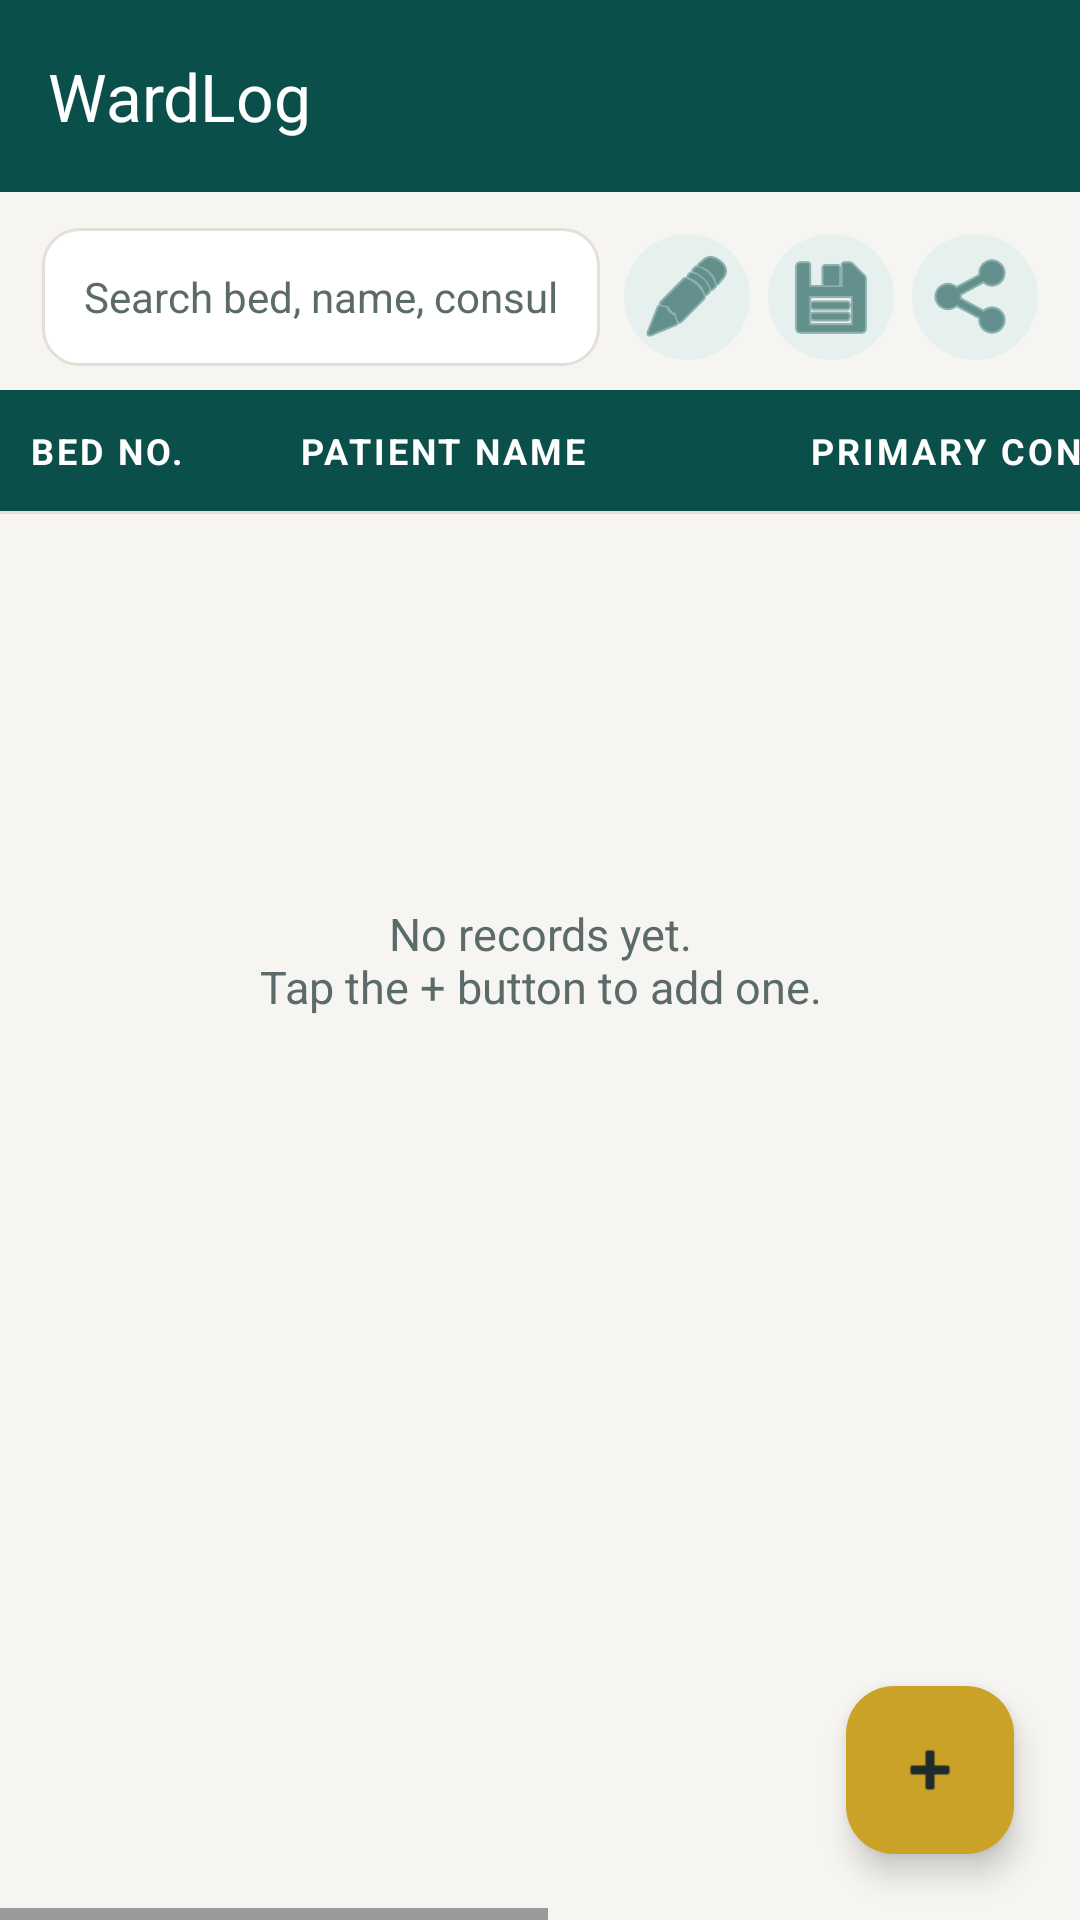

This screen was rendered from an Android layout file. Write that file and the resources it references.
<!-- AndroidManifest.xml: application theme Theme.WardLog -->
<!-- res/layout/activity_main.xml -->
<?xml version="1.0" encoding="utf-8"?>
<androidx.coordinatorlayout.widget.CoordinatorLayout xmlns:android="http://schemas.android.com/apk/res/android"
    xmlns:app="http://schemas.android.com/apk/res-auto"
    android:layout_width="match_parent"
    android:layout_height="match_parent"
    android:background="@color/background">

    <LinearLayout
        android:layout_width="match_parent"
        android:layout_height="match_parent"
        android:orientation="vertical">

        <com.google.android.material.appbar.MaterialToolbar
            android:id="@+id/toolbar"
            style="@style/Toolbar.WardLog"
            android:layout_width="match_parent"
            android:layout_height="?attr/actionBarSize"
            android:background="@color/primary"
            app:title="@string/app_name"
            app:titleTextColor="@color/on_primary" />

        <LinearLayout
            android:layout_width="match_parent"
            android:layout_height="wrap_content"
            android:orientation="horizontal"
            android:paddingStart="14dp"
            android:paddingEnd="14dp"
            android:paddingTop="12dp"
            android:paddingBottom="8dp"
            android:gravity="center_vertical">

            <EditText
                android:id="@+id/searchBox"
                android:layout_width="0dp"
                android:layout_height="46dp"
                android:layout_weight="1"
                android:hint="@string/search_hint"
                android:inputType="text"
                android:background="@drawable/bg_search"
                android:paddingStart="14dp"
                android:paddingEnd="14dp"
                android:textSize="14sp"
                android:textColorHint="@color/text_secondary"
                android:autofillHints="" />

            <ImageButton
                android:id="@+id/btnDictionary"
                android:layout_width="42dp"
                android:layout_height="42dp"
                android:layout_marginStart="8dp"
                android:background="@drawable/bg_icon_button"
                android:padding="9dp"
                android:src="@android:drawable/ic_menu_edit"
                app:tint="@color/primary"
                android:contentDescription="@string/dictionary_title" />

            <ImageButton
                android:id="@+id/btnExportPdf"
                android:layout_width="42dp"
                android:layout_height="42dp"
                android:layout_marginStart="6dp"
                android:background="@drawable/bg_icon_button"
                android:padding="9dp"
                android:src="@android:drawable/ic_menu_save"
                app:tint="@color/primary"
                android:contentDescription="@string/export_pdf" />

            <ImageButton
                android:id="@+id/btnPrint"
                android:layout_width="42dp"
                android:layout_height="42dp"
                android:layout_marginStart="6dp"
                android:background="@drawable/bg_icon_button"
                android:padding="9dp"
                android:src="@android:drawable/ic_menu_share"
                app:tint="@color/primary"
                android:contentDescription="@string/print" />
        </LinearLayout>

        <HorizontalScrollView
            android:layout_width="match_parent"
            android:layout_height="match_parent">

            <LinearLayout
                android:layout_width="wrap_content"
                android:layout_height="match_parent"
                android:orientation="vertical">

                <LinearLayout
                    android:layout_width="wrap_content"
                    android:layout_height="wrap_content"
                    android:orientation="horizontal"
                    android:background="@color/header_bg"
                    android:paddingTop="12dp"
                    android:paddingBottom="12dp">

                    <TextView style="@style/ColBed" android:text="@string/col_bed" />
                    <TextView style="@style/ColName" android:text="@string/col_name" />
                    <TextView style="@style/ColConsultant" android:text="@string/col_consultant" />
                    <TextView style="@style/ColDetails" android:text="@string/col_details" />
                </LinearLayout>

                <View
                    android:layout_width="match_parent"
                    android:layout_height="1dp"
                    android:background="@color/divider" />

                <androidx.recyclerview.widget.RecyclerView
                    android:id="@+id/recyclerView"
                    android:layout_width="wrap_content"
                    android:layout_height="match_parent" />
            </LinearLayout>
        </HorizontalScrollView>

    </LinearLayout>

    <LinearLayout
        android:id="@+id/emptyState"
        android:layout_width="wrap_content"
        android:layout_height="wrap_content"
        android:layout_gravity="center"
        android:orientation="vertical"
        android:gravity="center">

        <TextView
            android:layout_width="wrap_content"
            android:layout_height="wrap_content"
            android:text="@string/empty_state"
            android:textSize="15sp"
            android:textColor="@color/text_secondary"
            android:gravity="center" />
    </LinearLayout>

    <com.google.android.material.floatingactionbutton.FloatingActionButton
        android:id="@+id/fabAdd"
        android:layout_width="wrap_content"
        android:layout_height="wrap_content"
        android:layout_gravity="bottom|end"
        android:layout_margin="22dp"
        android:src="@android:drawable/ic_input_add"
        app:tint="@color/text_primary"
        app:backgroundTint="@color/accent"
        app:elevation="6dp" />

</androidx.coordinatorlayout.widget.CoordinatorLayout>
<!-- resources referenced by this layout -->
<resources>
  <color name="accent">#C9A227</color>
  <color name="background">#F7F5F1</color>
  <color name="divider">#E2E0D8</color>
  <color name="header_bg">#0B4F4A</color>
  <color name="on_primary">#FFFFFF</color>
  <color name="primary">#0B4F4A</color>
  <color name="text_primary">#1F2A2A</color>
  <color name="text_secondary">#5B6B6A</color>
  <!-- drawable bg_icon_button (drawable) -->
  <ripple xmlns:android="http://schemas.android.com/apk/res/android"
      android:color="@color/ripple">
      <item>
          <shape android:shape="oval">
              <solid android:color="@color/primary_tint"/>
          </shape>
      </item>
  </ripple>
  <!-- drawable bg_search (drawable) -->
  <shape xmlns:android="http://schemas.android.com/apk/res/android">
      <corners android:radius="12dp"/>
      <solid android:color="@color/surface"/>
      <stroke android:width="1dp" android:color="@color/divider"/>
  </shape>
  <string name="app_name">WardLog</string>
  <string name="col_bed">Bed No.</string>
  <string name="col_consultant">Primary Consultant</string>
  <string name="col_details">Details</string>
  <string name="col_name">Patient Name</string>
  <string name="dictionary_title">Dictionary</string>
  <string name="empty_state">No records yet.\nTap the + button to add one.</string>
  <string name="export_pdf">Export PDF</string>
  <string name="print">Print</string>
  <string name="search_hint">Search bed, name, consultant, details…</string>
  <style name="ColBed" parent="TableHeaderText">
          <item name="android:layout_width">90dp</item>
          <item name="android:layout_height">wrap_content</item>
          <item name="android:paddingHorizontal">10dp</item>
      </style>
  <style name="ColConsultant" parent="TableHeaderText">
          <item name="android:layout_width">170dp</item>
          <item name="android:layout_height">wrap_content</item>
          <item name="android:paddingHorizontal">10dp</item>
      </style>
  <style name="ColDetails" parent="TableHeaderText">
          <item name="android:layout_width">280dp</item>
          <item name="android:layout_height">wrap_content</item>
          <item name="android:paddingHorizontal">10dp</item>
      </style>
  <style name="ColName" parent="TableHeaderText">
          <item name="android:layout_width">170dp</item>
          <item name="android:layout_height">wrap_content</item>
          <item name="android:paddingHorizontal">10dp</item>
      </style>
  <style name="Toolbar.WardLog" parent="Widget.Material3.Toolbar">
          <item name="titleTextColor">@color/on_primary</item>
          <item name="android:elevation">4dp</item>
      </style>
  <color name="ripple">#220B4F4A</color>
  <color name="primary_tint">#E6F1EF</color>
  <color name="surface">#FFFFFF</color>
  <style name="TableHeaderText">
          <item name="android:textColor">@color/on_primary</item>
          <item name="android:textSize">12sp</item>
          <item name="android:textStyle">bold</item>
          <item name="android:letterSpacing">0.08</item>
          <item name="android:textAllCaps">true</item>
      </style>
  <color name="primary_dark">#073B37</color>
  <style name="ThemeOverlay.WardLog.Dialog" parent="ThemeOverlay.Material3.MaterialAlertDialog">
          <item name="shapeAppearanceOverlay">@style/ShapeAppearance.WardLog.DialogCorners</item>
          <item name="colorPrimary">@color/primary</item>
      </style>
  <style name="ShapeAppearance.WardLog.DialogCorners" parent="">
          <item name="cornerFamily">rounded</item>
          <item name="cornerSize">18dp</item>
      </style>
</resources>
